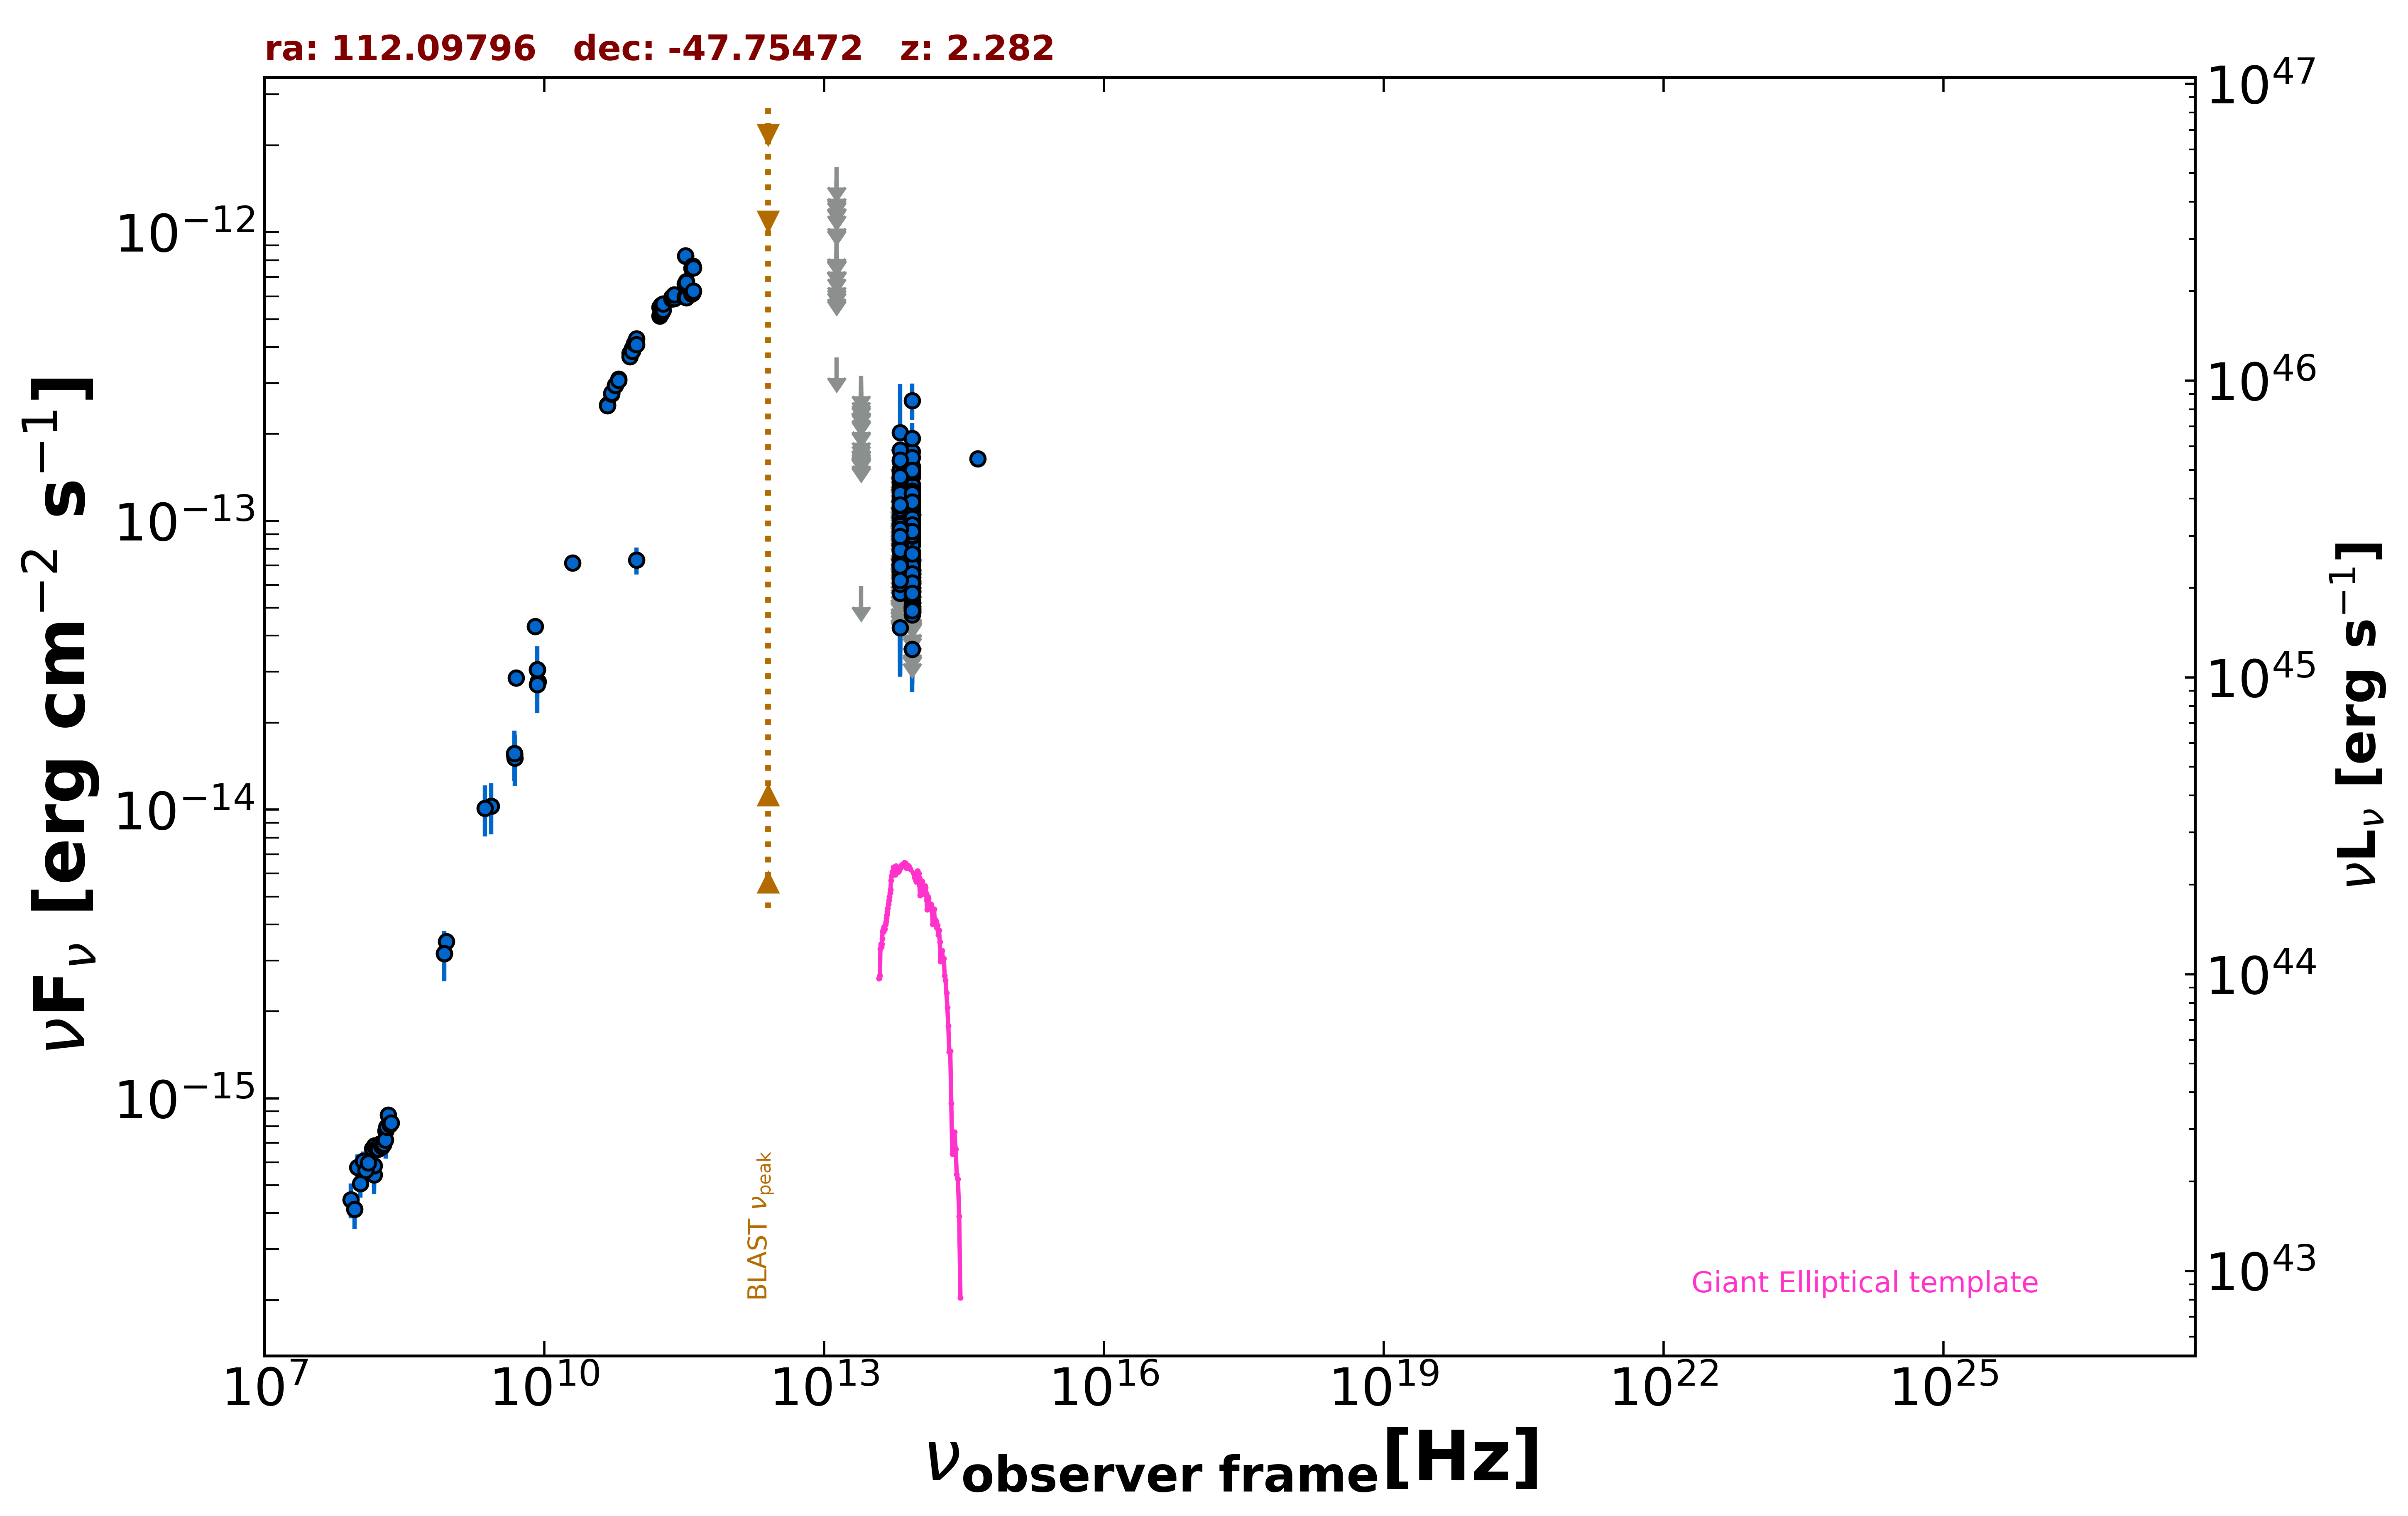

Data behind this chart, as committed beside it:
freq., flux, err_flux, MJD_start, MJD_end, flag, catalog, reference
8.870e+08, 3.494e-15, 2.490e-16, 55000, 55000, , RACS, Hale et al. 2021  PASA  38  e058
8.430e+08, 3.174e-15, 9.600e-17, 55000, 55000, , SUMSS, Manch et al. 2003  MNRAS  342  1117
1.500e+08, 5.426e-16, 5.460e-17, 55000, 55000, , TGSS150, Intema et al. 2017  A&A  598  A781
5.000e+09, 2.860e-14, 1.450e-15, 55000, 55000, , AT20G, Murphy et al. 2010  MNRAS  402  2403
8.000e+09, 4.312e-14, 2.160e-15, 55000, 55000, , AT20G, Murphy et al. 2010  MNRAS  402  2403
2.000e+10, 7.140e-14, 3.400e-15, 55000, 55000, , AT20G, Murphy et al. 2010  MNRAS  402  2403
4.800e+09, 1.565e-14, 3.850e-16, 55000, 55000, , ATPMN, McConnell et al. 2012  MNRAS  422  1527
8.600e+09, 2.778e-14, 1.550e-15, 55000, 55000, , ATPMN, McConnell et al. 2012  MNRAS  422  1527
8.400e+09, 3.056e-14, 0.000e+00, 55000, 55000, , CRATES, Healey et al. 2007  ApJS  171  61
4.800e+09, 1.550e-14, 9.150e-16, 55000, 55000, , PMN, Griffith et al. 1993-1996  VizieR  VIII/…
9.744e+10, 7.308e-14, 7.800e-15, 56911, 56911, , ALMA, Bonato et al. 2019  MNRAS  485  1188
8.817e+13, 6.848e-14, 1.495e-15, 55000, 55000, , UNWISE, Schlafly et al. 2019  ApJS  240  30
6.517e+13, 6.916e-14, 2.245e-15, 55000, 55000, , UNWISE, Schlafly et al. 2019  ApJS  240  30
8.817e+13, 3.591e-14, 3.045e-15, 55000, 55000, , WISE, Wright et al. 2010  AJ  140  1868
6.517e+13, 4.272e-14, 4.335e-15, 55000, 55000, , WISE, Wright et al. 2010  AJ  140  1868
2.498e+13, 5.931e-14, 0.000e+00, 55000, 55000, UL, WISE, Wright et al. 2010  AJ  140  1868
1.363e+13, 3.684e-13, 0.000e+00, 55000, 55000, UL, WISE, Wright et al. 2010  AJ  140  1868
8.817e+13, 1.505e-13, 2.380e-14, 57136, 57136, , NEOWISE, Mainzer et al. 2014  ApJ  792  30
6.517e+13, 1.519e-13, 0.000e+00, 57136, 57136, UL, NEOWISE, Mainzer et al. 2014  ApJ  792  30
8.817e+13, 7.285e-14, 2.011e-14, 57135, 57135, , NEOWISE, Mainzer et al. 2014  ApJ  792  30
6.517e+13, 1.507e-13, 5.515e-14, 57135, 57135, , NEOWISE, Mainzer et al. 2014  ApJ  792  30
8.817e+13, 1.179e-13, 2.218e-14, 57135, 57135, , NEOWISE, Mainzer et al. 2014  ApJ  792  30
6.517e+13, 1.306e-13, 0.000e+00, 57135, 57135, UL, NEOWISE, Mainzer et al. 2014  ApJ  792  30
8.817e+13, 1.124e-13, 2.178e-14, 57139, 57139, , NEOWISE, Mainzer et al. 2014  ApJ  792  30
6.517e+13, 1.407e-13, 3.615e-14, 57139, 57139, , NEOWISE, Mainzer et al. 2014  ApJ  792  30
8.817e+13, 1.265e-13, 2.485e-14, 57135, 57135, , NEOWISE, Mainzer et al. 2014  ApJ  792  30
6.517e+13, 1.023e-13, 4.836e-14, 57135, 57135, , NEOWISE, Mainzer et al. 2014  ApJ  792  30
8.817e+13, 1.086e-13, 2.043e-14, 57136, 57136, , NEOWISE, Mainzer et al. 2014  ApJ  792  30
6.517e+13, 1.667e-13, 0.000e+00, 57136, 57136, UL, NEOWISE, Mainzer et al. 2014  ApJ  792  30
8.817e+13, 6.404e-14, 2.369e-14, 57136, 57136, , NEOWISE, Mainzer et al. 2014  ApJ  792  30
6.517e+13, 7.343e-14, 3.264e-14, 57136, 57136, , NEOWISE, Mainzer et al. 2014  ApJ  792  30
8.817e+13, 1.099e-13, 2.230e-14, 57139, 57139, , NEOWISE, Mainzer et al. 2014  ApJ  792  30
6.517e+13, 7.926e-14, 3.589e-14, 57139, 57139, , NEOWISE, Mainzer et al. 2014  ApJ  792  30
8.817e+13, 6.071e-14, 2.174e-14, 57135, 57135, , NEOWISE, Mainzer et al. 2014  ApJ  792  30
6.517e+13, 1.426e-13, 3.460e-14, 57135, 57135, , NEOWISE, Mainzer et al. 2014  ApJ  792  30
8.817e+13, 1.474e-13, 3.025e-14, 57139, 57139, , NEOWISE, Mainzer et al. 2014  ApJ  792  30
6.517e+13, 1.382e-13, 0.000e+00, 57139, 57139, UL, NEOWISE, Mainzer et al. 2014  ApJ  792  30
8.817e+13, 1.198e-13, 2.115e-14, 57135, 57135, , NEOWISE, Mainzer et al. 2014  ApJ  792  30
6.517e+13, 9.742e-14, 3.288e-14, 57135, 57135, , NEOWISE, Mainzer et al. 2014  ApJ  792  30
8.817e+13, 1.149e-13, 2.375e-14, 57135, 57135, , NEOWISE, Mainzer et al. 2014  ApJ  792  30
6.517e+13, 1.135e-13, 0.000e+00, 57135, 57135, UL, NEOWISE, Mainzer et al. 2014  ApJ  792  30
8.817e+13, 1.500e-13, 2.415e-14, 57696, 57696, , NEOWISE, Mainzer et al. 2014  ApJ  792  30
6.517e+13, 6.389e-14, 3.245e-14, 57696, 57696, , NEOWISE, Mainzer et al. 2014  ApJ  792  30
8.817e+13, 1.736e-13, 2.600e-14, 57697, 57697, , NEOWISE, Mainzer et al. 2014  ApJ  792  30
6.517e+13, 8.051e-14, 0.000e+00, 57697, 57697, UL, NEOWISE, Mainzer et al. 2014  ApJ  792  30
8.817e+13, 1.311e-13, 2.025e-14, 57698, 57698, , NEOWISE, Mainzer et al. 2014  ApJ  792  30
6.517e+13, 7.064e-14, 3.225e-14, 57698, 57698, , NEOWISE, Mainzer et al. 2014  ApJ  792  30
8.817e+13, 8.311e-14, 2.201e-14, 57697, 57697, , NEOWISE, Mainzer et al. 2014  ApJ  792  30
6.517e+13, 1.524e-13, 0.000e+00, 57697, 57697, UL, NEOWISE, Mainzer et al. 2014  ApJ  792  30
8.817e+13, 8.889e-14, 2.745e-14, 58793, 58793, , NEOWISE, Mainzer et al. 2014  ApJ  792  30
6.517e+13, 1.171e-13, 3.064e-14, 58793, 58793, , NEOWISE, Mainzer et al. 2014  ApJ  792  30
8.817e+13, 7.179e-14, 2.389e-14, 58793, 58793, , NEOWISE, Mainzer et al. 2014  ApJ  792  30
6.517e+13, 1.667e-13, 0.000e+00, 58793, 58793, UL, NEOWISE, Mainzer et al. 2014  ApJ  792  30
8.817e+13, 1.418e-13, 2.400e-14, 58950, 58950, , NEOWISE, Mainzer et al. 2014  ApJ  792  30
6.517e+13, 1.495e-13, 0.000e+00, 58950, 58950, UL, NEOWISE, Mainzer et al. 2014  ApJ  792  30
8.817e+13, 7.028e-14, 2.068e-14, 58949, 58949, , NEOWISE, Mainzer et al. 2014  ApJ  792  30
6.517e+13, 1.281e-13, 3.255e-14, 58949, 58949, , NEOWISE, Mainzer et al. 2014  ApJ  792  30
8.817e+13, 9.464e-14, 2.000e-14, 59158, 59158, , NEOWISE, Mainzer et al. 2014  ApJ  792  30
6.517e+13, 1.553e-13, 0.000e+00, 59158, 59158, UL, NEOWISE, Mainzer et al. 2014  ApJ  792  30
8.817e+13, 7.435e-14, 2.490e-14, 57498, 57498, , NEOWISE, Mainzer et al. 2014  ApJ  792  30
... 383 more rows
